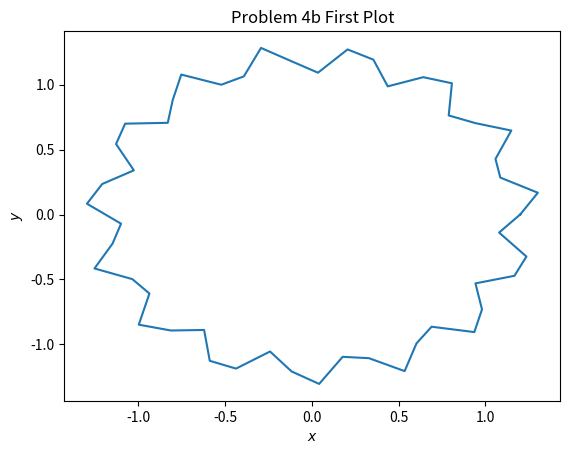
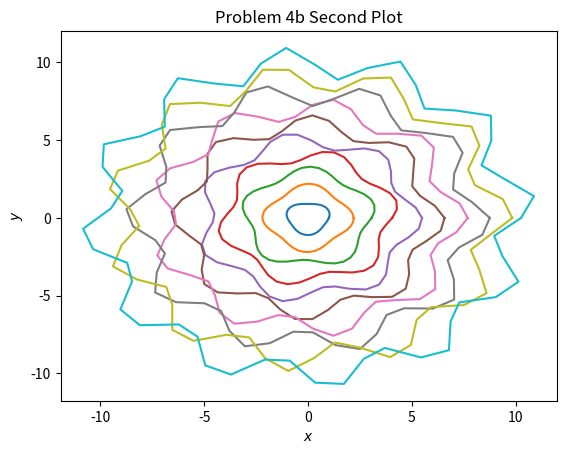

These charts were generated, in order, by the following Python code:
import numpy as np
import random
import matplotlib.pyplot as plt


def summ():
    t = np.arange(0,np.pi+.001,np.pi/30)
    y = np.cos(t)
    total =0
    for i in range(t.size):
        total += t[i] * y[i]
    print("the sum is: ", total)

def graph():
    #part a
    theta = np.linspace(0,2*np.pi)
    R = 1.2
    d = .1
    f = 15
    p =0
    x = lambda t: R*(1+d*np.sin(f*t+p)) * np.cos(t)
    y = lambda t: R*(1+d*np.sin(f*t+p)) * np.sin(t)
    plt.figure(1)
    plt.xlabel(r'$x$')
    plt.ylabel(r'$y$')
    plt.title("Problem 4b First Plot")
    plt.plot(x(theta),y(theta))
    plt.savefig("Problem4bi.png")
    # part b
    plt.figure(2)
    for i in range(1,11):
        R = i
        d = .1
        f = 2+i
        p = random.uniform(0,2)
        x = lambda t: R*(1+d*np.sin(f*t+p)) * np.cos(t)
        y = lambda t: R*(1+d*np.sin(f*t+p)) * np.sin(t)
        plt.plot(x(theta),y(theta))
    plt.xlabel(r'$x$')
    plt.ylabel(r'$y$')
    plt.title("Problem 4b Second Plot")
    plt.savefig("Problem4bii.png")

graph()
summ()